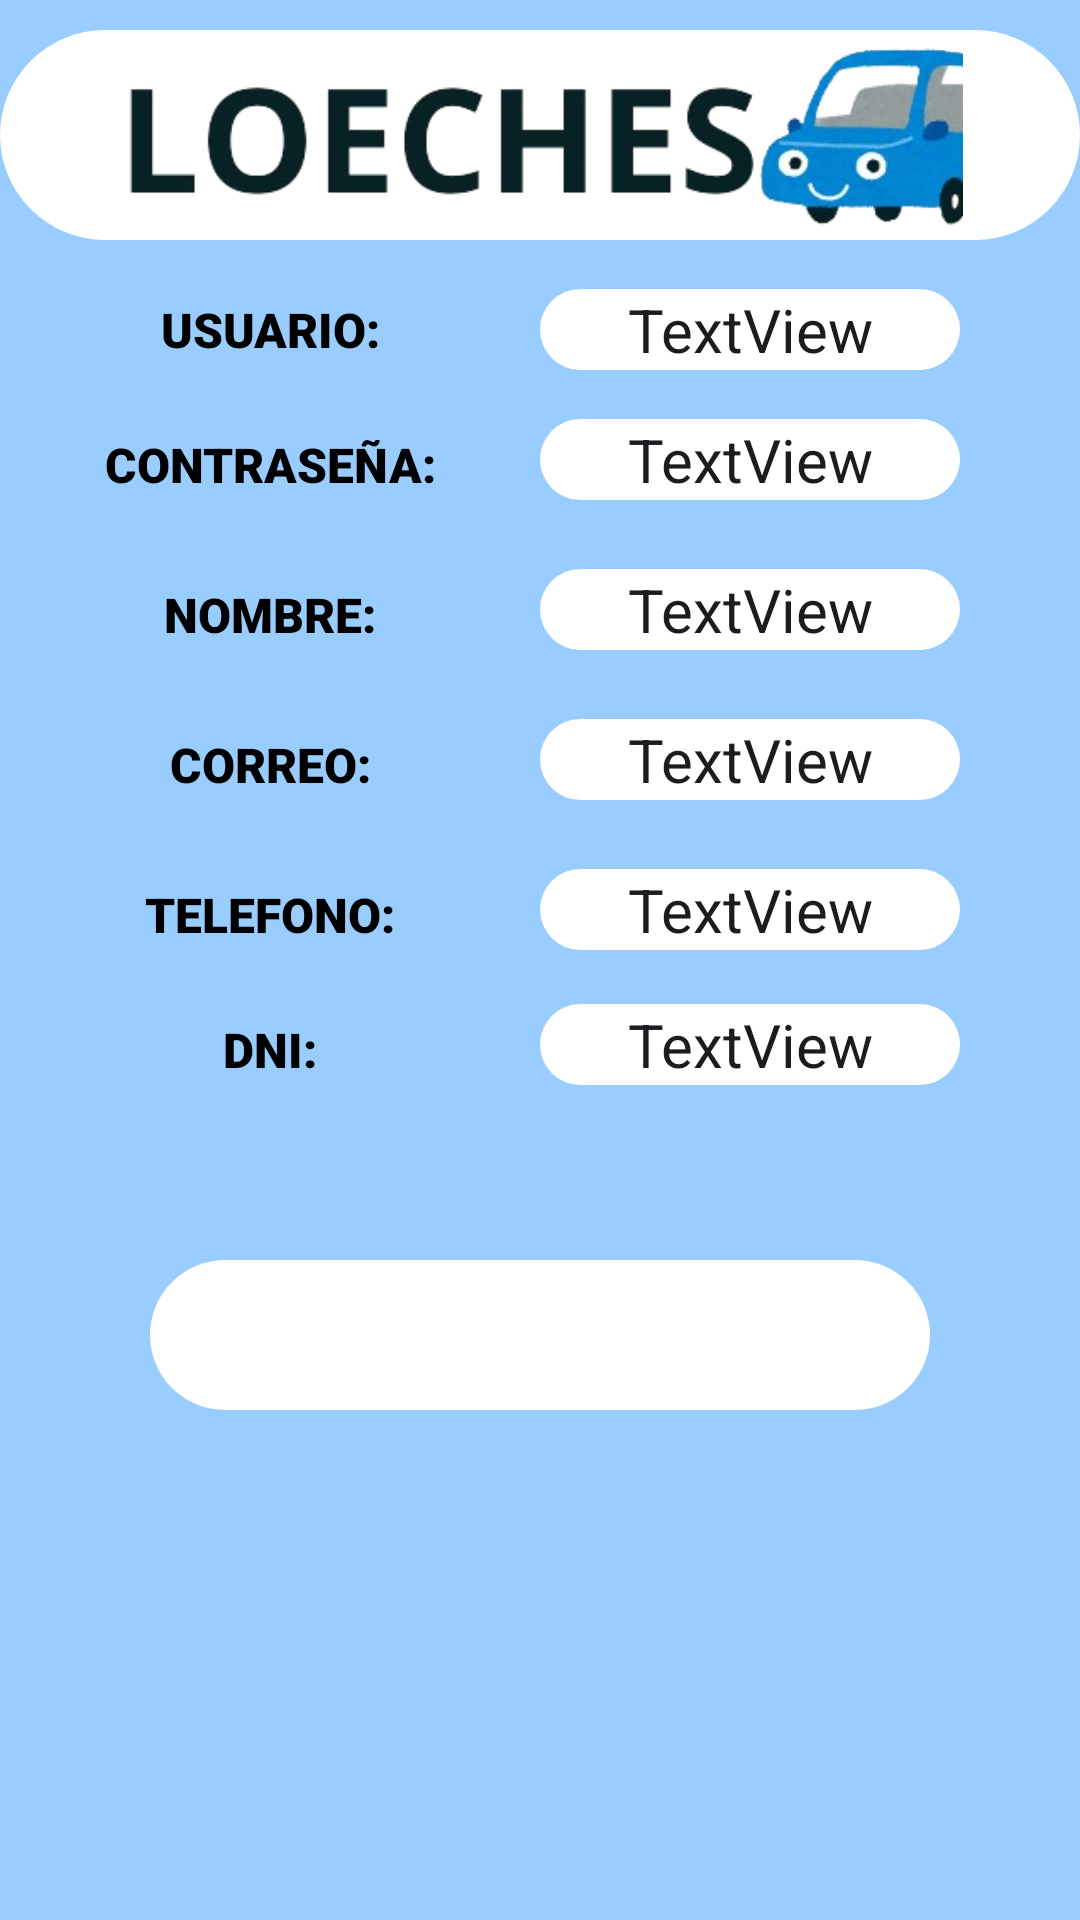

Android layout source for this screen:
<!-- AndroidManifest.xml: application theme Theme.AutoEscuela -->
<!-- res/layout/activity_registro.xml -->
<?xml version="1.0" encoding="utf-8"?>
<androidx.constraintlayout.widget.ConstraintLayout xmlns:android="http://schemas.android.com/apk/res/android"
    xmlns:app="http://schemas.android.com/apk/res-auto"
    xmlns:tools="http://schemas.android.com/tools"
    android:id="@+id/main"
    android:layout_width="match_parent"
    android:layout_height="match_parent"
    android:background="#99ccff"
    tools:context=".funciones.HacerCita">

    <FrameLayout
        android:id="@+id/frameLayout"
        android:layout_width="match_parent"
        android:layout_height="wrap_content"
        android:paddingVertical="10dp"
        app:layout_constraintEnd_toEndOf="parent"
        app:layout_constraintStart_toStartOf="parent"
        app:layout_constraintTop_toTopOf="parent">

        <ImageView
            android:id="@+id/imageView"
            android:layout_width="match_parent"
            android:layout_height="70dp"
            android:background="@drawable/rounded_corner"
            app:srcCompat="@mipmap/bannertrans" />

    </FrameLayout>

    <ScrollView
        android:layout_width="match_parent"
        android:layout_height="0dp"
        app:layout_constraintBottom_toBottomOf="parent"
        app:layout_constraintEnd_toEndOf="parent"
        app:layout_constraintStart_toStartOf="parent"
        app:layout_constraintTop_toBottomOf="@+id/frameLayout">

        <LinearLayout
            android:layout_width="match_parent"
            android:layout_height="match_parent"
            android:orientation="vertical">

            <LinearLayout
                android:layout_width="match_parent"
                android:layout_height="40dp"
                android:layout_weight="1"
                android:orientation="horizontal">

                <TextView
                    android:id="@+id/textView1"
                    android:layout_width="match_parent"
                    android:layout_height="match_parent"
                    android:layout_weight="1"
                    android:fontFamily="sans-serif-black"
                    android:gravity="center"
                    android:text="USUARIO:"
                    android:textAlignment="gravity"
                    android:textColor="#000000"
                    android:textSize="16sp"
                    android:textStyle="bold" />

                <EditText
                    android:id="@+id/tUsuarioReg"
                    android:layout_width="match_parent"
                    android:layout_height="wrap_content"
                    android:layout_gravity="center"
                    android:layout_marginEnd="40dp"
                    android:layout_weight="1"
                    android:background="@drawable/rounded_corner"
                    android:gravity="center"
                    android:text="TextView"
                    android:textSize="20sp" />

            </LinearLayout>

            <LinearLayout
                android:layout_width="match_parent"
                android:layout_height="50dp"
                android:layout_weight="1"
                android:orientation="horizontal">

                <TextView
                    android:id="@+id/textView145"
                    android:layout_width="match_parent"
                    android:layout_height="match_parent"
                    android:layout_weight="1"
                    android:fontFamily="sans-serif-black"
                    android:gravity="center"
                    android:text="CONTRASEÑA:"
                    android:textAlignment="gravity"
                    android:textColor="#000000"
                    android:textSize="16sp"
                    android:textStyle="bold" />

                <EditText
                    android:id="@+id/tPassReg"
                    android:layout_width="match_parent"
                    android:layout_height="wrap_content"
                    android:layout_marginEnd="40dp"
                    android:layout_weight="1"
                    android:background="@drawable/rounded_corner"
                    android:gravity="center"
                    android:text="TextView"
                    android:textSize="20sp" />

            </LinearLayout>

            <LinearLayout
                android:layout_width="match_parent"
                android:layout_height="50dp"
                android:layout_weight="1"
                android:orientation="horizontal">

                <TextView
                    android:id="@+id/textView1"
                    android:layout_width="match_parent"
                    android:layout_height="match_parent"
                    android:layout_weight="1"
                    android:fontFamily="sans-serif-black"
                    android:gravity="center"
                    android:text="NOMBRE:"
                    android:textAlignment="gravity"
                    android:textColor="#000000"
                    android:textSize="16sp"
                    android:textStyle="bold" />

                <EditText
                    android:id="@+id/tNombreReg"
                    android:layout_width="match_parent"
                    android:layout_height="wrap_content"
                    android:layout_marginEnd="40dp"
                    android:layout_weight="1"
                    android:background="@drawable/rounded_corner"
                    android:gravity="center"
                    android:text="TextView"
                    android:textSize="20sp" />

            </LinearLayout>

            <LinearLayout
                android:layout_width="match_parent"
                android:layout_height="50dp"
                android:layout_weight="1"
                android:orientation="horizontal">

                <TextView
                    android:id="@+id/textView23"
                    android:layout_width="match_parent"
                    android:layout_height="match_parent"
                    android:layout_weight="1"
                    android:fontFamily="sans-serif-black"
                    android:gravity="center"
                    android:text="CORREO:"
                    android:textAlignment="gravity"
                    android:textColor="#000000"
                    android:textSize="16sp"
                    android:textStyle="bold" />

                <EditText
                    android:id="@+id/tCorreoReg"
                    android:layout_width="match_parent"
                    android:layout_height="wrap_content"
                    android:layout_marginEnd="40dp"
                    android:layout_weight="1"
                    android:background="@drawable/rounded_corner"
                    android:gravity="center"
                    android:text="TextView"
                    android:textSize="20sp" />

            </LinearLayout>

            <LinearLayout
                android:layout_width="match_parent"
                android:layout_height="50dp"
                android:layout_weight="1"
                android:orientation="horizontal">

                <TextView
                    android:id="@+id/textView"
                    android:layout_width="match_parent"
                    android:layout_height="match_parent"
                    android:layout_weight="1"
                    android:fontFamily="sans-serif-black"
                    android:gravity="center"
                    android:text="TELEFONO:"
                    android:textAlignment="gravity"
                    android:textColor="#000000"
                    android:textSize="16sp"
                    android:textStyle="bold" />

                <EditText
                    android:id="@+id/tTelefonoReg"
                    android:layout_width="match_parent"
                    android:layout_height="wrap_content"
                    android:layout_marginEnd="40dp"
                    android:layout_weight="1"
                    android:background="@drawable/rounded_corner"
                    android:gravity="center"
                    android:text="TextView"
                    android:textSize="20sp" />

            </LinearLayout>

            <LinearLayout
                android:layout_width="match_parent"
                android:layout_height="40dp"
                android:layout_weight="1"
                android:orientation="horizontal">

                <TextView
                    android:id="@+id/textView2523"
                    android:layout_width="match_parent"
                    android:layout_height="match_parent"
                    android:layout_weight="1"
                    android:fontFamily="sans-serif-black"
                    android:gravity="center"
                    android:text="DNI:"
                    android:textAlignment="gravity"
                    android:textColor="#000000"
                    android:textSize="16sp"
                    android:textStyle="bold" />

                <EditText
                    android:id="@+id/tDniReg"
                    android:layout_width="match_parent"
                    android:layout_height="wrap_content"
                    android:layout_marginEnd="40dp"
                    android:layout_weight="1"
                    android:background="@drawable/rounded_corner"
                    android:gravity="center"
                    android:text="TextView"
                    android:textSize="20sp" />

            </LinearLayout>

            <ImageButton
                android:id="@+id/ibRegistro"
                android:layout_width="match_parent"
                android:layout_height="50dp"
                android:layout_gravity="center"
                android:layout_margin="50dp"
                android:layout_weight="1"
                android:background="@drawable/rounded_corner"
                app:srcCompat="@drawable/baseline_directions_car_24" />

        </LinearLayout>
    </ScrollView>

</androidx.constraintlayout.widget.ConstraintLayout>
<!-- resources referenced by this layout -->
<resources>
  <!-- drawable rounded_corner (drawable) -->
  <?xml version="1.0" encoding="utf-8"?>
  <shape xmlns:android="http://schemas.android.com/apk/res/android"
      android:shape="rectangle">
      <corners android:radius="300dp"/> 
      <solid android:color="#FFFFFF"/> 
  </shape>
  <!-- mipmap bannertrans: png bitmap (mipmap-hdpi, 47534 bytes) -->
  <style name="Theme.AutoEscuela" parent="Base.Theme.AutoEscuela" />
  <style name="Base.Theme.AutoEscuela" parent="Theme.Material3.DayNight.NoActionBar">
          
          
      </style>
</resources>
